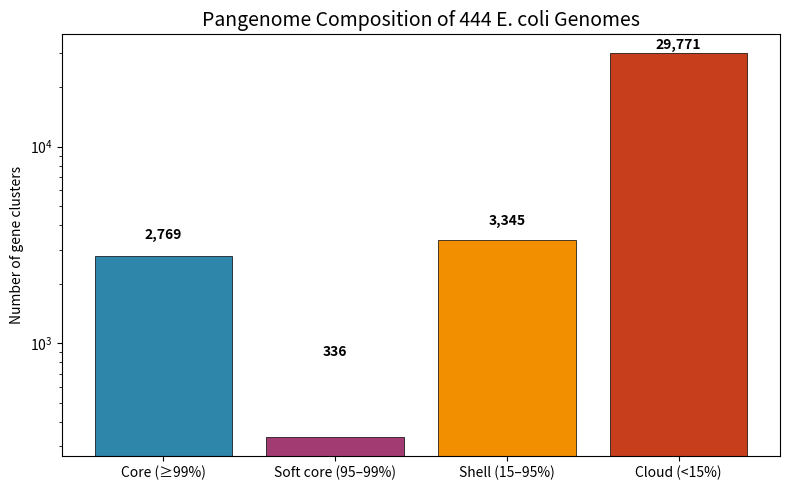

Write Python code to recreate this figure.
import matplotlib.pyplot as plt

categories = ['Core (≥99%)', 'Soft core (95–99%)', 'Shell (15–95%)', 'Cloud (<15%)']
counts = [2769, 336, 3345, 29771]
colors = ['#2E86AB', '#A23B72', '#F18F01', '#C73E1D']

fig, ax = plt.subplots(figsize=(8, 5))
bars = ax.bar(categories, counts, color=colors, edgecolor='black', linewidth=0.5)

# Add count labels on bars
for bar, count in zip(bars, counts):
    ax.text(bar.get_x() + bar.get_width()/2, bar.get_height() + 500,
            f'{count:,}', ha='center', va='bottom', fontsize=10, fontweight='bold')

ax.set_ylabel('Number of gene clusters')
ax.set_title('Pangenome Composition of 444 E. coli Genomes', fontsize=14)
ax.set_yscale('log')  # log scale to see all categories clearly

plt.tight_layout()
plt.savefig('pangenome_summary_bar.png', dpi=300, bbox_inches='tight')
plt.savefig('pangenome_summary_bar.pdf', bbox_inches='tight')
print("Bar chart saved as pangenome_summary_bar.png and .pdf")
